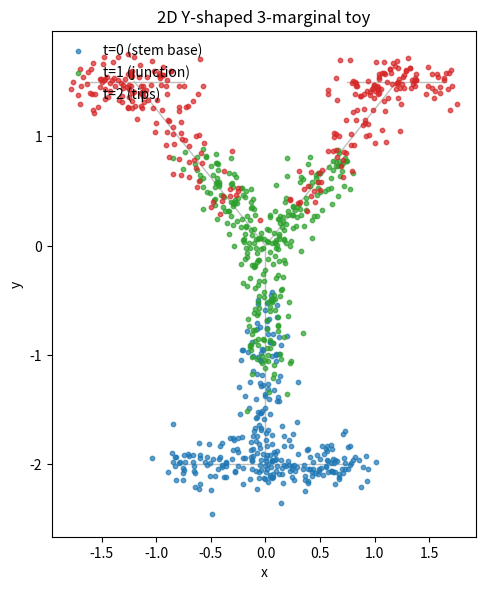

Source code (Python):
"""Generate a 2D three-marginal 'Y' toy dataset and plot it.

Class 0 (t=0): bottom of the Y (stem base)
Class 1 (t=1): junction where the Y splits
Class 2 (t=2): the two tips of the Y (left + right branches, pooled)

Usage:
    uv run python scripts/make_toy_y_3marginal.py
"""

import argparse
from pathlib import Path

import matplotlib.pyplot as plt
import numpy as np


BASE_Y = -2.0
BASE_HALF_WIDTH = 0.8
STEM_TOP_Y = -0.5  # top of the vertical piece of the base serif (closer to junction)
JUNCTION = np.array([0.0, 0.0])
LEFT_TIP = np.array([-1.2, 1.5])
RIGHT_TIP = np.array([1.2, 1.5])
TIP_HALF_WIDTH = 0.45  # half-width of the top serif at each branch tip
TIP_STUB_FRAC = 0.75   # fraction of the tip->junction segment for the slanted stub
JUNCTION_ARM_FRAC = 0.55  # fraction of each branch used by the middle marginal
JUNCTION_STEM_Y_END = -1.3  # how far down the stem the middle marginal extends


def sample_blob(center, n, sigma, rng):
    return center + sigma * rng.standard_normal(size=(n, 2))


def sample_segment(p0, p1, n, sigma, rng):
    u = rng.uniform(0.0, 1.0, size=(n, 1))
    pts = (1.0 - u) * p0 + u * p1
    return pts + sigma * rng.standard_normal(size=(n, 2))


def make_dataset(n_per_class=300, sigma=0.08, seed=0):
    rng = np.random.default_rng(seed)
    # t=0: upside-down T (Yale-Y serif foot) — horizontal bar + short vertical stub.
    n_bar = int(0.65 * n_per_class)
    n_stub = n_per_class - n_bar
    bar = sample_segment(
        np.array([-BASE_HALF_WIDTH, BASE_Y]),
        np.array([BASE_HALF_WIDTH, BASE_Y]),
        n_bar, sigma, rng,
    )
    stub = sample_segment(
        np.array([0.0, BASE_Y]),
        np.array([0.0, STEM_TOP_Y]),
        n_stub, sigma, rng,
    )
    m1 = np.vstack([bar, stub])
    # t=1: middle marginal spanning the junction, extending along all three
    # arms (down the stem and up each branch).
    left_arm_end = JUNCTION + JUNCTION_ARM_FRAC * (LEFT_TIP - JUNCTION)
    right_arm_end = JUNCTION + JUNCTION_ARM_FRAC * (RIGHT_TIP - JUNCTION)
    stem_arm_end = np.array([0.0, JUNCTION_STEM_Y_END])
    per_arm = n_per_class // 3
    remainder = n_per_class - 3 * per_arm
    m2 = np.vstack([
        sample_segment(JUNCTION, stem_arm_end, per_arm + remainder, sigma, rng),
        sample_segment(JUNCTION, left_arm_end, per_arm, sigma, rng),
        sample_segment(JUNCTION, right_arm_end, per_arm, sigma, rng),
    ])

    # t=2: two right-side-up T's at the tips, each with its vertical stub
    # slanted toward the junction (matching the Yale-Y serifs at the branches).
    n_tip = n_per_class // 2
    m3 = np.vstack([
        _sample_tip_T(LEFT_TIP, n_tip, sigma, rng),
        _sample_tip_T(RIGHT_TIP, n_per_class - n_tip, sigma, rng),
    ])
    return m1, m2, m3


def _sample_tip_T(tip, n, sigma, rng):
    n_bar = int(0.6 * n)
    n_stub = n - n_bar
    bar = sample_segment(
        tip + np.array([-TIP_HALF_WIDTH, 0.0]),
        tip + np.array([TIP_HALF_WIDTH, 0.0]),
        n_bar, sigma, rng,
    )
    stub_end = tip + TIP_STUB_FRAC * (JUNCTION - tip)
    stub = sample_segment(tip, stub_end, n_stub, sigma, rng)
    return np.vstack([bar, stub])


def main():
    parser = argparse.ArgumentParser()
    parser.add_argument("--n-per-class", type=int, default=300)
    parser.add_argument("--sigma", type=float, default=0.12)
    parser.add_argument("--seed", type=int, default=0)
    parser.add_argument("--out", default="toy_y_3marginal.png")
    parser.add_argument("--npz", default="toy_y_3marginal.npz")
    args = parser.parse_args()

    m1, m2, m3 = make_dataset(args.n_per_class, args.sigma, args.seed)

    fig, ax = plt.subplots(figsize=(5, 6))
    # Y skeleton for reference
    base_left = np.array([-BASE_HALF_WIDTH, BASE_Y])
    base_right = np.array([BASE_HALF_WIDTH, BASE_Y])
    stub_top = np.array([0.0, STEM_TOP_Y])
    ax.plot(*np.vstack([base_left, base_right]).T, color="0.75", lw=1, zorder=0)
    ax.plot(*np.vstack([np.array([0.0, BASE_Y]), stub_top]).T, color="0.75", lw=1, zorder=0)
    ax.plot(*np.vstack([stub_top, JUNCTION]).T, color="0.75", lw=1, zorder=0)
    ax.plot(*np.vstack([JUNCTION, LEFT_TIP]).T, color="0.75", lw=1, zorder=0)
    ax.plot(*np.vstack([JUNCTION, RIGHT_TIP]).T, color="0.75", lw=1, zorder=0)
    for tip in (LEFT_TIP, RIGHT_TIP):
        bar_l = tip + np.array([-TIP_HALF_WIDTH, 0.0])
        bar_r = tip + np.array([TIP_HALF_WIDTH, 0.0])
        ax.plot(*np.vstack([bar_l, bar_r]).T, color="0.75", lw=1, zorder=0)

    for pts, color, label in [
        (m1, "#1f77b4", "t=0 (stem base)"),
        (m2, "#2ca02c", "t=1 (junction)"),
        (m3, "#d62728", "t=2 (tips)"),
    ]:
        ax.scatter(pts[:, 0], pts[:, 1], s=10, c=color, alpha=0.7, label=label)

    ax.set_aspect("equal")
    ax.set_xlabel("x")
    ax.set_ylabel("y")
    ax.set_title("2D Y-shaped 3-marginal toy")
    ax.legend(loc="upper left", frameon=False)
    fig.tight_layout()

    out = Path(args.out)
    fig.savefig(out, dpi=150)
    print(f"  Wrote {out.resolve()}")

    np.savez(args.npz, m1=m1, m2=m2, m3=m3)
    print(f"  Wrote {Path(args.npz).resolve()}  shapes: {m1.shape}, {m2.shape}, {m3.shape}")


if __name__ == "__main__":
    main()
